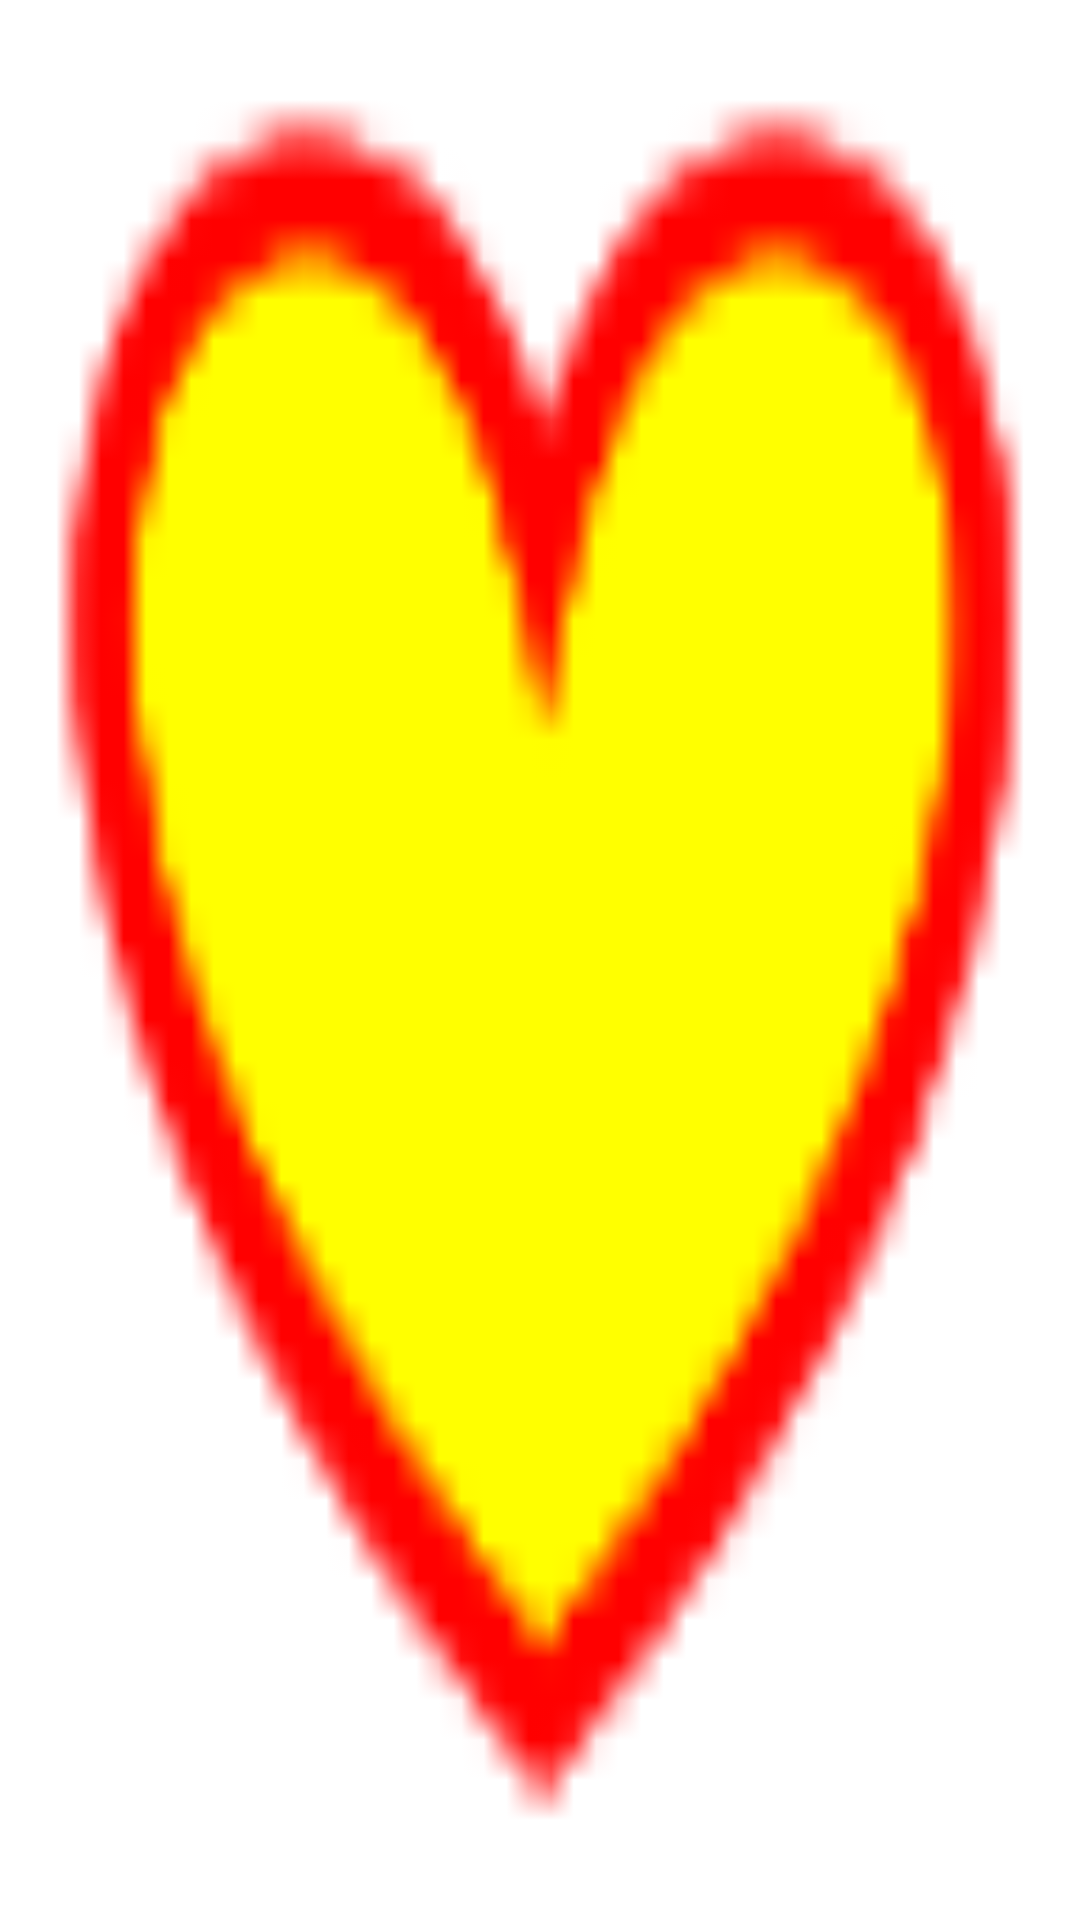

Write the Android layout XML for this screen, with the resource values it uses.
<!-- AndroidManifest.xml: application theme Theme.MobleBox.NoActionBar -->
<!-- res/layout/fragment_event1.xml -->
<?xml version="1.0" encoding="utf-8"?>
<FrameLayout xmlns:android="http://schemas.android.com/apk/res/android"
    xmlns:app="http://schemas.android.com/apk/res-auto"
    xmlns:tools="http://schemas.android.com/tools"
    android:layout_width="match_parent"
    android:layout_height="match_parent"
    tools:context=".ui.event.EventFragment1">

    <LinearLayout
        android:layout_width="match_parent"
        android:layout_height="match_parent">

        <ImageView
            android:layout_width="match_parent"
            android:layout_height="match_parent"
            android:src="@drawable/heart"
            android:scaleType="fitXY"/>

    </LinearLayout>



</FrameLayout>
<!-- resources referenced by this layout -->
<resources>
  <!-- drawable heart: png bitmap (drawable, 1512 bytes) -->
  <style name="Theme.MobleBox.NoActionBar">
          <item name="windowActionBar">false</item>
          <item name="windowNoTitle">true</item>
      </style>
</resources>
